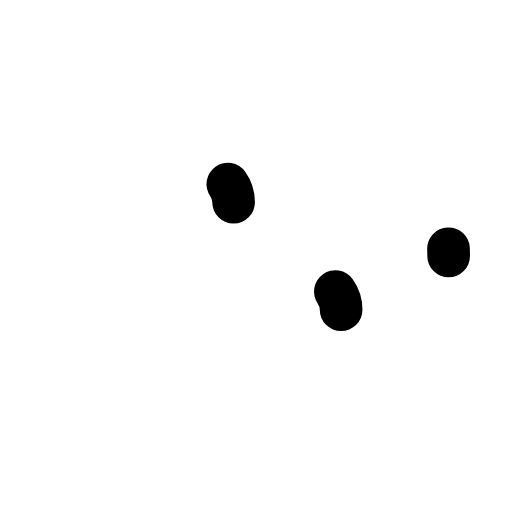
t = 0.00 s
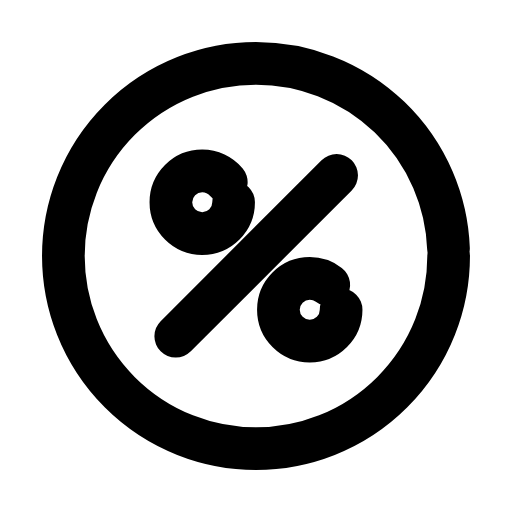
t = 0.26 s
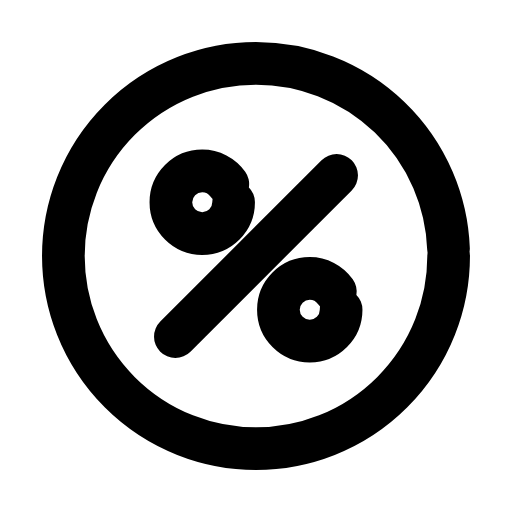
t = 0.50 s
t = 0.73 s: frame unchanged from t = 0.50 s, image omitted
t = 1.00 s: frame unchanged from t = 0.50 s, image omitted
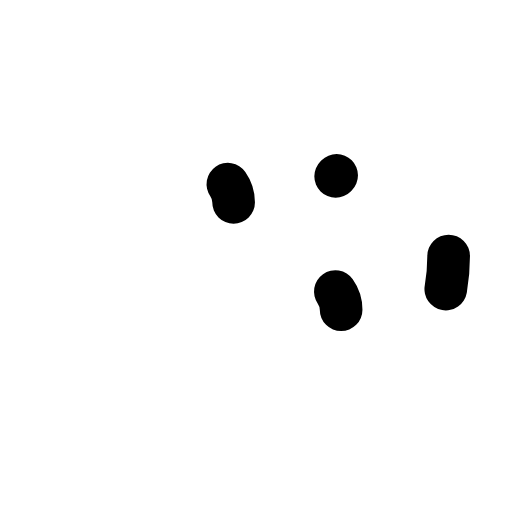
t = 1.26 s

The animated SVG that drew these frames (rendered in a browser with its animation timeline set to each time). Animation: 4 SMIL elements (animate=4); one cycle of 1.50 s, repeats indefinitely.

<svg xmlns="http://www.w3.org/2000/svg" width="24" height="24" viewBox="0 0 24 24" fill="none"><g transform="translate(-0.6 -0.6) scale(1.05)"><circle stroke="currentColor" stroke-width="1.905" stroke-linecap="round" stroke-linejoin="round" fill="none" cx="12" cy="12" r="8.6" pathLength="1" stroke-dasharray="1"><animate attributeName="stroke-dashoffset" values="1;1;0;0;0;0;1;1;1" keyTimes="0;0;0.189;0.45;0.6;0.774;0.9;0.9;1" dur="1.5s" repeatCount="indefinite" calcMode="spline" keySplines="0.16 1 0.3 1;0.16 1 0.3 1;0.16 1 0.3 1;0.16 1 0.3 1;0.16 1 0.3 1;0.16 1 0.3 1;0.16 1 0.3 1;0.16 1 0.3 1"/></circle><line stroke="currentColor" stroke-width="1.905" stroke-linecap="round" stroke-linejoin="round" fill="none" x1="15.6" x2="8.4" y1="8.4" y2="15.6" pathLength="1" stroke-dasharray="1"><animate attributeName="stroke-dashoffset" values="1;1;0;0;0;0;1;1;1" keyTimes="0;0.0315;0.2205;0.45;0.6;0.753;0.879;0.9;1" dur="1.5s" repeatCount="indefinite" calcMode="spline" keySplines="0.16 1 0.3 1;0.16 1 0.3 1;0.16 1 0.3 1;0.16 1 0.3 1;0.16 1 0.3 1;0.16 1 0.3 1;0.16 1 0.3 1;0.16 1 0.3 1"/></line><circle stroke="currentColor" stroke-width="1.905" stroke-linecap="round" stroke-linejoin="round" fill="none" cx="9.6" cy="9.6" r="1.4" pathLength="1" stroke-dasharray="1"><animate attributeName="stroke-dashoffset" values="1;1;0;0;0;0;1;1;1" keyTimes="0;0.063;0.252;0.45;0.6;0.732;0.858;0.9;1" dur="1.5s" repeatCount="indefinite" calcMode="spline" keySplines="0.16 1 0.3 1;0.16 1 0.3 1;0.16 1 0.3 1;0.16 1 0.3 1;0.16 1 0.3 1;0.16 1 0.3 1;0.16 1 0.3 1;0.16 1 0.3 1"/></circle><circle stroke="currentColor" stroke-width="1.905" stroke-linecap="round" stroke-linejoin="round" fill="none" cx="14.4" cy="14.4" r="1.4" pathLength="1" stroke-dasharray="1"><animate attributeName="stroke-dashoffset" values="1;1;0;0;0;0;1;1;1" keyTimes="0;0.0945;0.2835;0.45;0.6;0.711;0.837;0.9;1" dur="1.5s" repeatCount="indefinite" calcMode="spline" keySplines="0.16 1 0.3 1;0.16 1 0.3 1;0.16 1 0.3 1;0.16 1 0.3 1;0.16 1 0.3 1;0.16 1 0.3 1;0.16 1 0.3 1;0.16 1 0.3 1"/></circle></g></svg>
